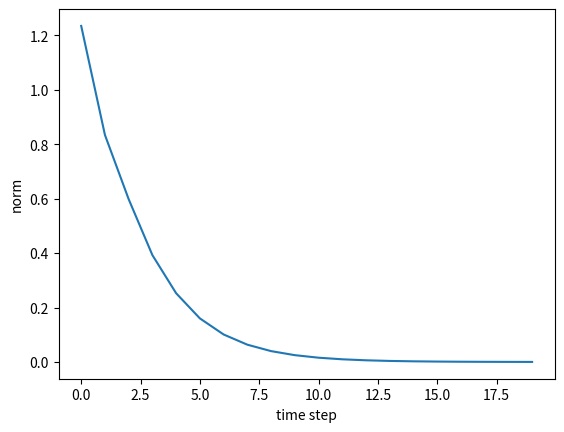

Reproduce this figure in Python.
import numpy as np
import matplotlib.pyplot as plt

# ミニバッチサイズ
N = 2
# 隠れ状態ベクトルの次元数
H = 3
# 時系列データの長さ
T = 20

# 上流からの勾配
dh = np.ones((N, H))
# 再現性のために乱数のシードを固定
np.random.seed(3)

# Whの初期値
#Wh = np.random.randn(H, H) # 勾配爆発
Wh = np.random.randn(H, H) * 0.5 # 勾配消失

norm_list = []
for t in range(T):
    dh = np.dot(dh, Wh.T)
    # L2ノルムによって、dhの大きさを求めている
    norm = np.sqrt(np.sum(dh**2)) / N
    norm_list.append(norm)

# プロット
plt.plot(norm_list)
plt.ylabel('norm')
plt.xlabel('time step')
plt.show()
